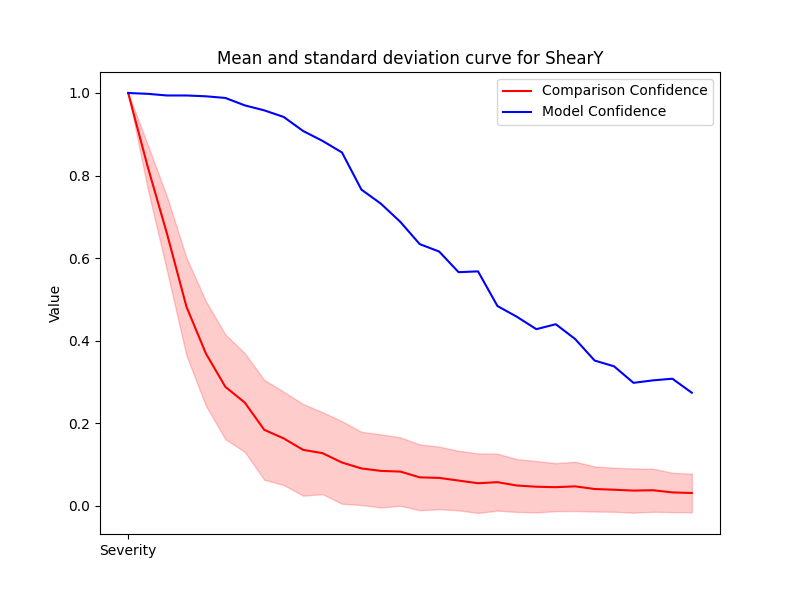

The file beside this chart, header and first rows:
Severity, Mean, Std, Accuracy
1, 1.0, 0.0, 1.0
2, 0.8221, 0.0531, 0.998
3, 0.6586, 0.09014, 0.994
4, 0.4821, 0.1184, 0.994
5, 0.3689, 0.1265, 0.992
6, 0.2883, 0.1268, 0.988
7, 0.2502, 0.1195, 0.97
8, 0.1842, 0.1209, 0.958
9, 0.1634, 0.1129, 0.942
10, 0.1357, 0.111, 0.908
11, 0.1277, 0.09922, 0.884
12, 0.105, 0.09998, 0.856
13, 0.09072, 0.0886, 0.766
14, 0.08472, 0.08858, 0.732
15, 0.08308, 0.0828, 0.688
16, 0.06911, 0.07974, 0.634
17, 0.06776, 0.07573, 0.616
18, 0.0613, 0.07209, 0.566
19, 0.05484, 0.07209, 0.568
20, 0.05743, 0.06888, 0.484
21, 0.0493, 0.06399, 0.458
22, 0.0464, 0.06216, 0.428
23, 0.04528, 0.0581, 0.44
24, 0.04729, 0.05968, 0.404
25, 0.04088, 0.05457, 0.352
26, 0.03913, 0.05337, 0.338
27, 0.03703, 0.05356, 0.298
28, 0.03788, 0.05218, 0.304
29, 0.0326, 0.04774, 0.308
30, 0.03123, 0.04676, 0.274
